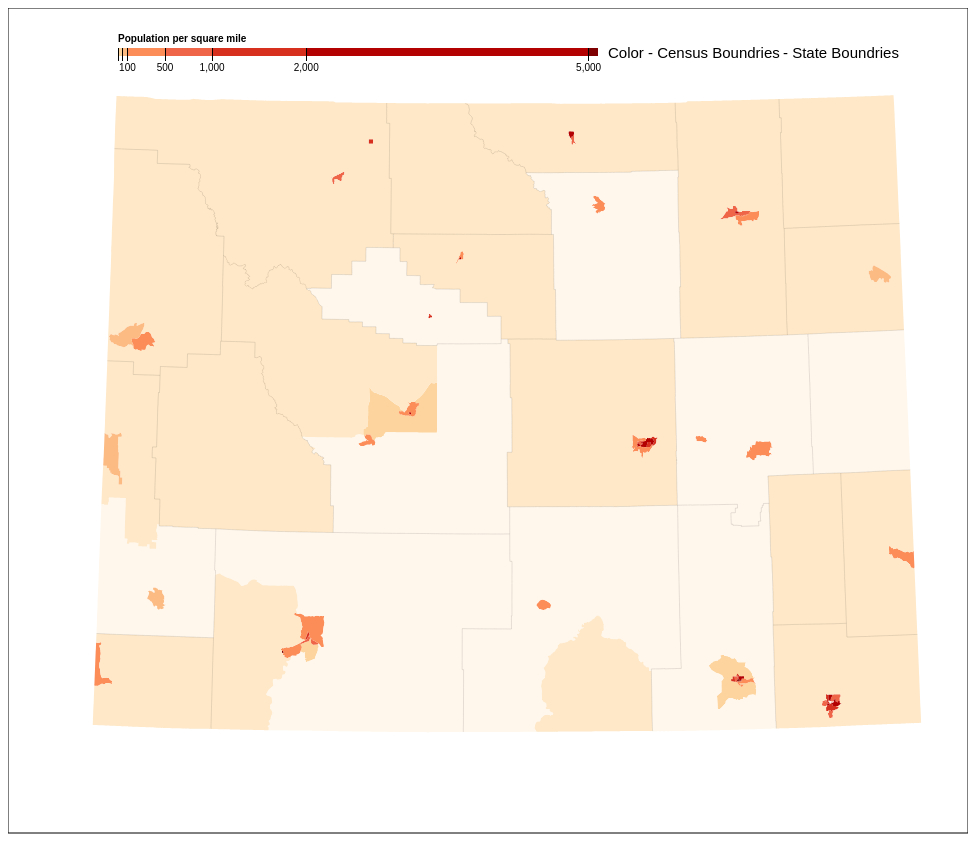
D3 v3 page, settled after 480 driven frames (8 s of simulated time); the page loaded 1 data file(s).


// ── wyStatePop.js
/*
Global variable used to track the state of the color scheme.
*/
var toggleBorders = true;
var toggleState = true;
var sig = ['Stephen Thomas', 'Instructor: Suresh Lodha', 'CMPS 165: Data programming for Visualization', 'Fall 2016'];

initSvg(true);

function initSvg(toggleColor){
	/*
	Svg Width and Height
	*/
	var width = 960,
    	height = 1100;
		
	var formatNumber = d3.format(",d");
	
	d3.select('body').append('h1').text("Wyoming Population Density");
	
	/*
	@projection: geoalbers projection centered around Wyoming
	*/
	var projection = d3.geo.albers()
		.center([0, 43.275094])
		.rotate([107.71, 0, 0])
		.parallels([40,45])
		.scale(9000)
		.translate([width / 2, height / 3]);
			
	var path = d3.geo.path().projection(projection);
	
	/*
	Retrieves the color scheme based on current state
	*/
	var colorScheme = getScheme(toggleColor);
	
	/*
	Scale and axis creation, primarily provided by Mike Bostock
	*/
	var color = d3.scale.threshold()
   		.domain([1, 10, 50, 100, 500, 1000, 2000, 5000])
   		.range(colorScheme);

	var x = d3.scale.linear()
		.domain([0, 5100])
		.range([0, 480]);

	var xAxis = d3.svg.axis()
		.scale(x)
    	.orient("bottom")
    	.tickSize(13)
    	.tickValues(color.domain())
    	.tickFormat(function(d) { return d >= 100 ? formatNumber(d) : null; });

	var svg = d3.select("body").append("svg")
    	.attr("width", width)
    	.attr("height", height);

	var g = svg.append("g")
    	.attr("class", "key")
    	.attr("transform", "translate(110,40)");
	
	var borderPath = svg.append("rect")
       	.attr("x", 0)
       	.attr("y", 0)
       	.attr("height", height * (3/4))
       	.attr("width", width)
       	.style("stroke", "black")
       	.style("fill", "none")
       	.style("stroke-width", 1);
		
	/*
	Text to act as a button to toggle the color.
	*/
	svg.append("text")
		.attr("transform", "translate(600,50)")
		.text("Color")
		.attr("font-size", "1.5em")
		.classed("color", true)
		.on("click", function(){
			document.body.innerHTML = '';
			initSvg(!toggleColor);
		});
	
	/*
	Text to act as a button to toggle the census boundries.
	*/
	svg.append("text")
		.attr("transform", "translate(640,50)")
		.text(" - Census Boundries")
		.attr("font-size", "1.5em")
		.classed("census", true)
		.on("click", function(){
			if(toggleBorders){
				d3.selectAll('.tract')
					.style('stroke-opacity', '0.3');
				toggleBorders = !toggleBorders;
			}
			else{
				d3.selectAll('.tract')
					.style('stroke-opacity', '0');
				toggleBorders = !toggleBorders;
			}
		});
	
	/*
	Text to act as a button to toggle the census boundries.
	*/
	svg.append("text")
		.attr("transform", "translate(775,50)")
		.text("- State Boundries")
		.attr("font-size", "1.5em")
		.classed("census", true)
		.on("click", function(){
			if(toggleState){
				d3.selectAll('.state-border')
					.style('stroke-opacity', '0.7');
					toggleState = !toggleState;
			}
			else{
				d3.selectAll('.state-border')
					.style('stroke-opacity', '0');
				toggleState = !toggleState;
			}
		});
	
	/*
	Establishes the legend
	*/
	g.selectAll("rect")
    	.data(color.range().map(function(d, i) {
      		return {
        		x0: i ? x(color.domain()[i - 1]) : x.range()[0],
        		x1: i < color.domain().length ? x(color.domain()[i]) : x.range()[1],
        		z: d
      		};
    		}))
  		.enter().append("rect")
    	.attr("height", 8)
    	.attr("x", function(d) { return d.x0; })
    	.attr("width", function(d) { return d.x1 - d.x0; })
    	.style("fill", function(d) { return d.z; });

	g.call(xAxis).append("text")
    	.attr("class", "caption")
    	.attr("y", -6)
    	.text("Population per square mile");
			
	d3.json("wy.json", function(error, wy) {
  		if (error) throw error;
		
		/*
		Draws the svg tracts and counties to the screen. 
		The color is nested as the key for each datum.
		*/
		
  		var tract = topojson.feature(wy, wy.objects.tract);
		
		/*
		svg.append("defs").append("clipPath")
      		.attr("id", "clip-land")
    		.append("path")
      		.datum(topojson.feature(wy, wy.objects.county))
      		.attr("d", path);
			*/
		
		svg.append("g")
      		.attr("class", "tract")
      		.attr("clip-path", "url(#clip-land)")
    		.selectAll("path")
      		.data(d3.nest()
        	.key(function(d) { return color(d.properties.population / d.properties.area * 2.58999e6); })
        	.entries(tract.features.filter(function(d) { return d.properties.area; })))
    		.enter().append("path")
      		.style("fill", function(d) { return d.key; })
			.attr("d", function(d) { return path({type: "FeatureCollection", features: d.values}); });
		
		svg.append("path")
      		.datum(topojson.mesh(wy, wy.objects.county, function(a, b) { return a !== b; }))
      		.attr("class", "county-border")
      		.attr("d", path);
		
		svg.append("path")
      		.datum(topojson.mesh(wy, wy.objects.wyOutline, function(a, b) { return true; }))
      		.attr("class", "state-border")
      		.attr("d", path);
	});
			
		d3.select(self.frameElement).style("height", height + "px");
		
		d3.select('body').selectAll('p').data(sig).enter()
			.append('p').text(function(d){
			return d;
			});
	
}

/*
Returns one of the two color schemes.
condition state variable is held within this script and is toggled upon call of toggleColor()
*/
function getScheme(toggleColor){
	if(toggleColor){
		return ["#fff7ec", "#fee8c8", "#fdd49e", "#fdbb84", "#fc8d59", "#ef6548", "#d7301f", "#b30000", "#7f0000"];
		toggleColor = false;
	}
	else{
		return ['#fff7ec', '#fee8c8', '#99CC99', '#73A481', '#4D7C69', '#4D7C69', '#265350', '#002B38', '#002B59'];
		toggleColor = true;
	}
}

### data: wy.json
{
 "type": "Topology",
 "objects": {
  "county": {
   "type": "GeometryCollection",
   "bbox": [
    -111.1,
    41.0,
    -104.1,
    45.01
   ],
   "geometries": [
    "{... 2 keys}",
    "{... 2 keys}",
    "{... 2 keys}",
    "{... 2 keys}",
    "{... 2 keys}",
    "{... 2 keys}",
    "{... 2 keys}",
    "{... 2 keys}",
    "... 15 more items"
   ]
  },
  "tract": {
   "type": "GeometryCollection",
   "bbox": [
    -111.1,
    40.99,
    -104.1,
    45.01
   ],
   "geometries": [
    "{... 4 keys}",
    "{... 4 keys}",
    "{... 4 keys}",
    "{... 4 keys}",
    "{... 4 keys}",
    "{... 4 keys}",
    "{... 4 keys}",
    "{... 4 keys}",
    "... 124 more items"
   ]
  },
  "wyOutline": {
   "type": "GeometryCollection",
   "bbox": [
    -111.1,
    41.0,
    -104.1,
    45.01
   ],
   "geometries": [
    "{... 4 keys}"
   ]
  }
 },
 "arcs": [
  [
   [
    8789,
    6244
   ],
   [
    0,
    -3
   ],
   [
    0,
    -44
   ],
   [
    1,
    -7
   ],
   [
    0,
    -56
   ],
   [
    0,
    -20
   ],
   [
    0,
    -3
   ],
   [
    0,
    -28
   ],
   "... 134 more items"
  ],
  [
   [
    8790,
    4538
   ],
   [
    1,
    -3
   ],
   [
    0,
    -3
   ],
   [
    0,
    -3
   ],
   [
    -1,
    -8
   ],
   [
    0,
    -5
   ],
   [
    0,
    -4
   ],
   [
    0,
    -4
   ],
   "... 41 more items"
  ],
  [
   [
    8800,
    4024
   ],
   [
    -7,
    0
   ],
   [
    -2,
    0
   ],
   [
    -2,
    0
   ],
   [
    -4,
    0
   ],
   [
    -2,
    0
   ],
   [
    -1,
    0
   ],
   [
    -2,
    0
   ],
   "... 91 more items"
  ],
  [
   [
    8241,
    3581
   ],
   [
    -63,
    0
   ],
   [
    -6,
    0
   ],
   [
    -1,
    -16
   ],
   [
    1,
    -14
   ],
   [
    -5,
    0
   ],
   [
    -5,
    0
   ],
   [
    -4,
    0
   ],
   "... 112 more items"
  ],
  [
   [
    7114,
    3586
   ],
   [
    -4,
    0
   ]
  ],
  [
   [
    7110,
    3586
   ],
   [
    1,
    14
   ],
   [
    1,
    22
   ],
   [
    0,
    6
   ],
   [
    -1,
    43
   ],
   [
    0,
    4
   ],
   [
    0,
    18
   ],
   [
    0,
    5
   ],
   "... 178 more items"
  ],
  [
   [
    7107,
    6231
   ],
   [
    14,
    1
   ],
   [
    9,
    0
   ],
   [
    11,
    0
   ],
   [
    4,
    0
   ],
   [
    1,
    0
   ],
   [
    5,
    0
   ],
   [
    5,
    0
   ],
   "... 7 more items"
  ],
  [
   [
    7194,
    6233
   ],
   [
    12,
    0
   ],
   [
    3,
    0
   ],
   [
    7,
    0
   ],
   [
    2,
    -1
   ],
   [
    20,
    0
   ],
   [
    9,
    0
   ],
   [
    10,
    0
   ],
   "... 89 more items"
  ],
  "... 480 more items"
 ],
 "transform": {
  "scale": [
   0.0007005,
   0.0004012
  ],
  "translate": [
   -111.1,
   40.99
  ]
 }
}